Image classification data set "images_256" (Do-Trung-Quan/DO-AN-TOT-NGHIEP-E22-T02 on GitHub). Class labels (3): STB, normal, silicosis.

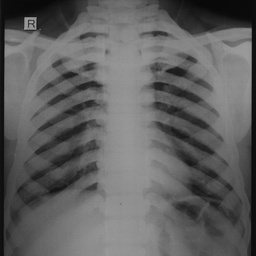
Label: normal

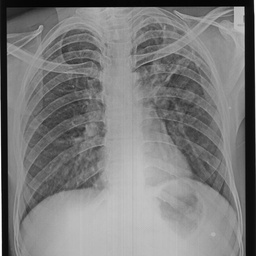
Label: STB

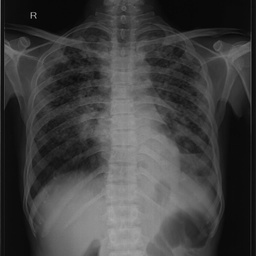
Label: STB

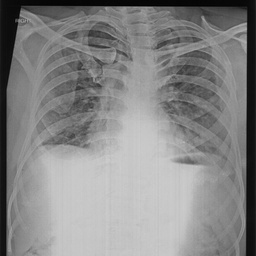
Label: silicosis

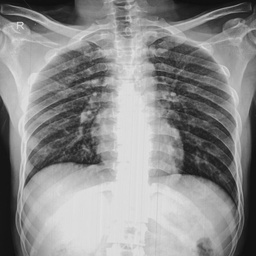
Label: normal

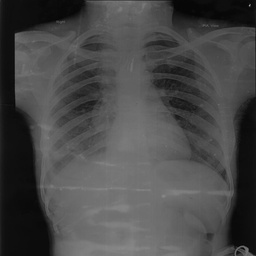
Label: silicosis
